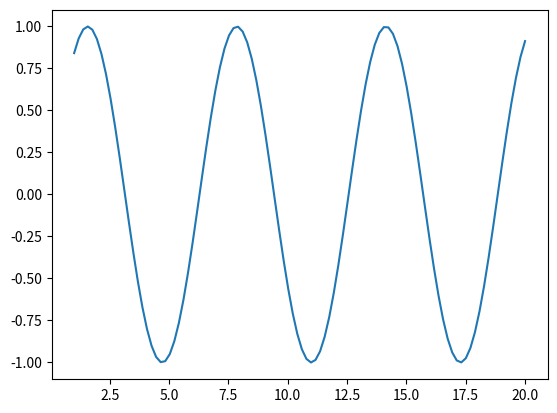

This chart was generated by the following Python code:
import matplotlib.pyplot as mpl
import numpy as np

x = np.linspace(1,20,100) # create list of evenly-spaced numbers over the range

mpl.plot(x, np.sin(x)) # Plot the sine of each  point

mpl.show()
